pico-8 play session: no input (idle)

[t = 1 s] idle ~1s (no d-pad/buttons)
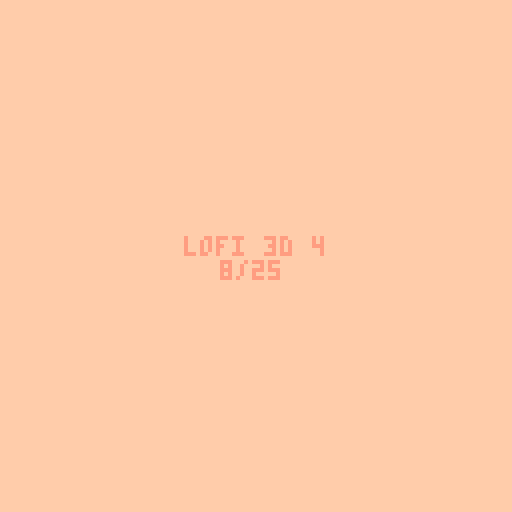
[t = 6 s] idle ~6s (no d-pad/buttons)
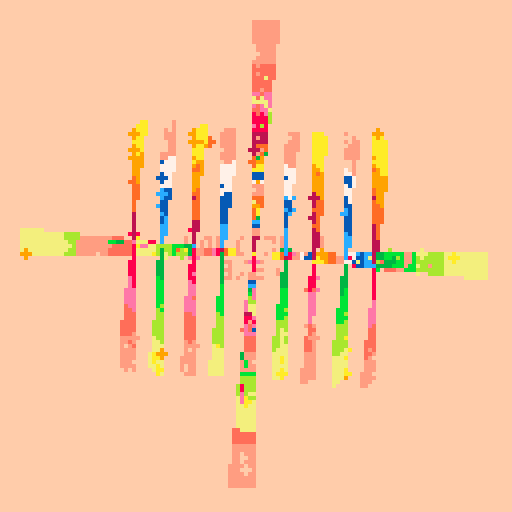
[t = 8 s] idle ~8s (no d-pad/buttons)
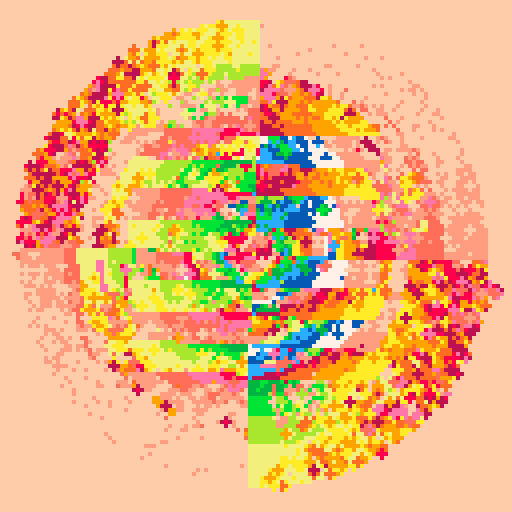

pico-8 cartridge
version 33
__lua__
-- lofi 3d 3
-- [redacted]
-- 10/25/21 9:01pm

-- based on 3d demo
-- by @noahrosamilia

-- new seed every day of the year 
srand(31*stat(81)+stat(82)) 

p1={7,6,135,10,138,11,139,3,131,12,140,1,129,130,128,0}
p2={7,135,10,9,15,143,142,137,14,136,8,2,130,133,128,0}
p3={7,15,143,142,14,8,136,137,9,10,135,138,11,139,12,140}

p={p1,p2,p3}
c=rnd(p)

pal(c,1)

function draw_shape(s)
	for i,l in ipairs(s[2]) do
		draw_line(s[1][l[1]],s[1][l[2]],max(1,i%16))
	end
end

function draw_line(p1,p2,c)
	x0,y0=project(p1)
	x1,y1=project(p2)
	line(x0,y0,x1,y1,c)
end

function draw_point(p,c)
	x,y=project(p)
	pset(x,y,c)
end

function project(p)
	-- calculate x,y and center it
	x=(p[1]-cam[1])*mult/(p[3]-cam[3])+127/2
	y=-(p[2]-cam[2])*mult/(p[3]-cam[3])+127/2
	return x,y
end

function translate_shape(s,t)
	-- copy shape, 0 out points,
	-- keep og lines
	ns={{},s[2]}
	-- add displacement to point
	for p in all(s[1])do
		add(ns[1],{p[1]+t[1],p[2]+t[2],p[3]+t[3]})
	end
	return ns
end

function rotate_shape(s,a,r)
	-- copy shape, 0 out points
	-- keep og lines
	ns={{},s[2]}
	for p in all(s[1])do
		add(ns[1],rotate_point(p,a,r))
	end
	return ns
end

function rotate_point(p,a,r)
	-- figure axis we're rotating
	if a==1 then
		x,y,z=3,2,1
	elseif a==2 then
		x,y,z=1,3,2
	elseif a==3 then
		x,y,z=1,2,3
	end
	
	_x=cos(r)*p[x]-sin(r)*p[y]
	_y=sin(r)*p[x]+cos(r)*p[y]
	np={}
	np[x]=_x
	np[y]=_y
	np[z]=p[z]
	return np
end

function burn()
	loop_count=512
	if(burn_type) loop_count=256
	for p=0,loop_count do
		x=rnd(128)\1
		y=rnd(128)\1
		pc=pget(x,y)
		if pc!=0 then
			pset(x,y,pc-1)
			if burn_type and rnd()<0.5 then
				pset(x-1,y,pc-1)
				pset(x+1,y,pc-1)
				pset(x,y-1,pc-1)
				pset(x,y+1,pc-1)
			end
		else
			pset(x,y,0)
		end
	end
end

function forward()
	v=c[1]
	del(c,v)
	c[#c+1]=v
	pal(c,1)
end

function backward()
	v=c[#c]
	del(c,v)
	for i=#c+1,1,-1 do
		if i!=1 then
			c[i]=c[i-1]
		else
			c[i]=v
		end
	end
	pal(c,1)
end

function centr_circ(r,c)
		for x=0,128 do
			y=sqrt(r^2-(x-64)^2)+64
			line(x,128,x,y,c)
			line(x,0,x,128-y,c)
		end
end

function build_plane(shp)
	for x=-1,1,0.25 do
		for y=-1,1,0.25 do
			add(shp[1],{x,y,0})
		end
	end
	
	for x=-1,1,0.25 do
		for z=-1,1,0.25 do
			add(shp[1],{x,0,z})
		end
	end
	
	for y=-1,1,0.25 do
		for z=-1,1,0.25 do
			add(shp[1],{0,y,z})
		end
	end
	
	for p=1,#shp[1]-1 do
		if p%9!=0 then
			add(shp[2],{p,p+1})
		end
	end
end

function build_circ(shp)
	p=32
	z=0
	for i=0,p do
		x=cos(i/p)*1.1
		y=sin(i/p)*1.1
		add(shp[1],{x,y,z})
	end
	
	for p=1,#shp[1]-1 do
		if p%9!=0 then
			add(shp[2],{p,p+1})
		end
	end
end

for i=1,rnd()*16 do
	forward()
end

for p=1,24 do
	po={p,p+1}
end

cam={0,0,-2.1}
mult=64

shape={{},{}}
build_plane(shape)

o1={{},{}}
build_circ(o1)
o1=rotate_shape(o1,2,0.25)
o2={{},{}}
build_circ(o2)
o2=rotate_shape(o2,2,0.25)
o2=rotate_shape(o2,3,0.25)
o3={{},{}}
build_circ(o3)

dir=(1+rnd()*3)\1
burn_type=rnd()<0.5
show_circ=rnd()<0.5

fc=0
month=stat(81)
day=stat(82)
cls()
_set_fps(60)
::♥::
if t()<2 then
	print("lofi 3d 4",46,59,1)
	print(month.."/"..day,55,65)
else
	if btn(❎) and btn(🅾️) then
		cls()
	else
		burn()
	end
	
	if btn(⬅️) then cam[1] -= 0.01 end
	if btn(➡️) then cam[1] += 0.01 end
	if btn(⬆️) then cam[2] += 0.01 end
	if btn(⬇️) then cam[2] -= 0.01 end
	if btn(❎) then cam[3] -= 0.01 end
	if btn(🅾️) then cam[3] += 0.01 end
	
	if btn(⬆️) and btn(⬇️) or
		btn(➡️) and btn(⬅️) then
			print("cam.x="..cam[1],0,0,2)
			print("cam.y="..cam[2],0,6,2)
			print("cam.z="..cam[3],0,12,2)
	end
	
	if fc%500==0 then
		fc=0
		dir=(1+rnd()*3)\1
	
		shape={{},{}}
		build_plane(shape)
		
		o1={{},{}}
		build_circ(o1)
		o1=rotate_shape(o1,2,0.25)
		o2={{},{}}
		build_circ(o2)
		o2=rotate_shape(o2,2,0.25)
		o2=rotate_shape(o2,3,0.25)
		o3={{},{}}
		build_circ(o3)
	end
	
	if show_circ then
		draw_shape(o1,1)
		o1=rotate_shape(o1,dir,0.002)
		draw_shape(o2,1)
		o2=rotate_shape(o2,dir,0.002)
		draw_shape(o3,1)
		o3=rotate_shape(o3,dir,0.002)
	end
	draw_shape(shape,1)
	shape=rotate_shape(shape,dir,0.002)

	fc+=1
end
flip()
goto ♥
__gfx__
00000000000000000000000000000000000000000000000000000000000000000000000000000000000000000000000000000000000000000000000000000000
00000000000000000000000000000000000000000000000000000000000000000000000000000000000000000000000000000000000000000000000000000000
00700700000000000000000000000000000000000000000000000000000000000000000000000000000000000000000000000000000000000000000000000000
00077000000000000000000000000000000000000000000000000000000000000000000000000000000000000000000000000000000000000000000000000000
00077000000000000000000000000000000000000000000000000000000000000000000000000000000000000000000000000000000000000000000000000000
00700700000000000000000000000000000000000000000000000000000000000000000000000000000000000000000000000000000000000000000000000000
